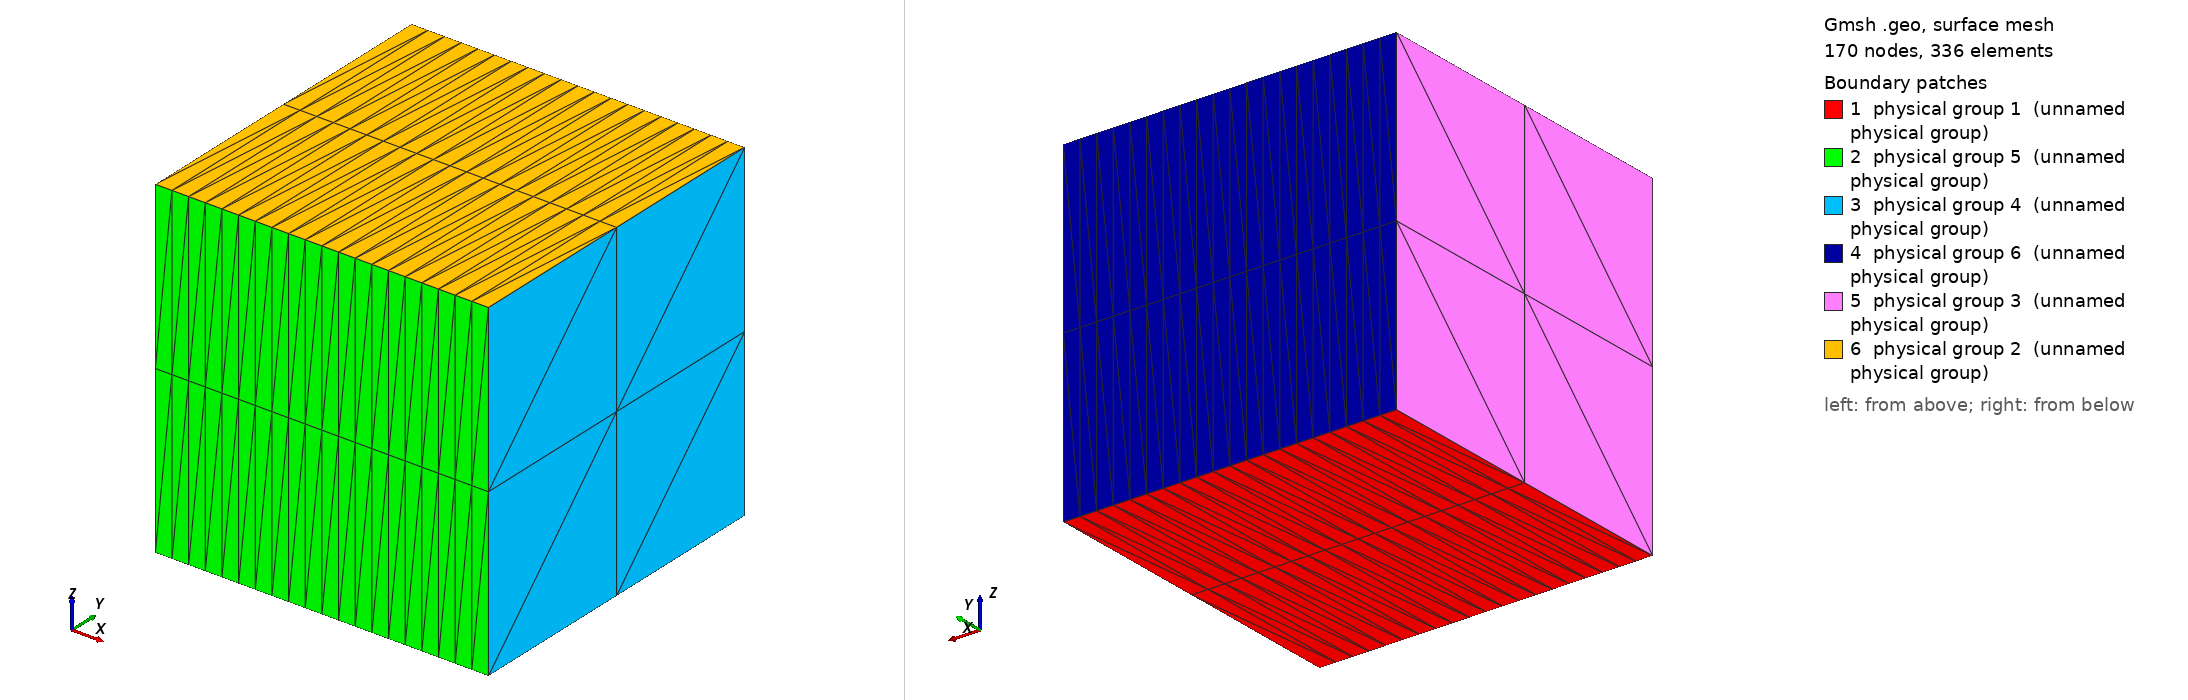

Gmsh geometry script, surface-meshed: 170 nodes, 336 surface elements. Boundary patches (legend numbers): 1 physical group 1 (unnamed physical group), 2 physical group 5 (unnamed physical group), 3 physical group 4 (unnamed physical group), 4 physical group 6 (unnamed physical group), 5 physical group 3 (unnamed physical group), 6 physical group 2 (unnamed physical group). Left view from above one corner, right view from below the opposite corner. Legend entries are the model's physical surfaces. The drawing asked Gmsh for element sizes between 1% and 20% of the model's largest extent; the script's own settings can give other sizes.

=== cube.geo (drawn) ===
// define a layer variable
lay_x = 20;
lay_y = 2;
lay_z = 2;

// define a len variable
len = 300.0;

Point(1) = {0.0, 0.0, 0.0, 1.0};

Extrude {len, 0.0, 0.0} {
  Point{1}; Layers{lay_x}; 
}

Extrude {0.0, len, 0.0} {
  Line{1}; Layers{lay_y}; 
}

Extrude {0.0, 0.0, len} {
  Surface{5}; Layers{lay_z}; 
}

// bottom
Physical Surface(1) = {5};

// top
Physical Surface(2) = {27};

// left
Physical Surface(3) = {26};

// right
Physical Surface(4) = {18};

// front
Physical Surface(5) = {14};

// back
Physical Surface(6) = {22};

Physical Volume(1) = {1};
